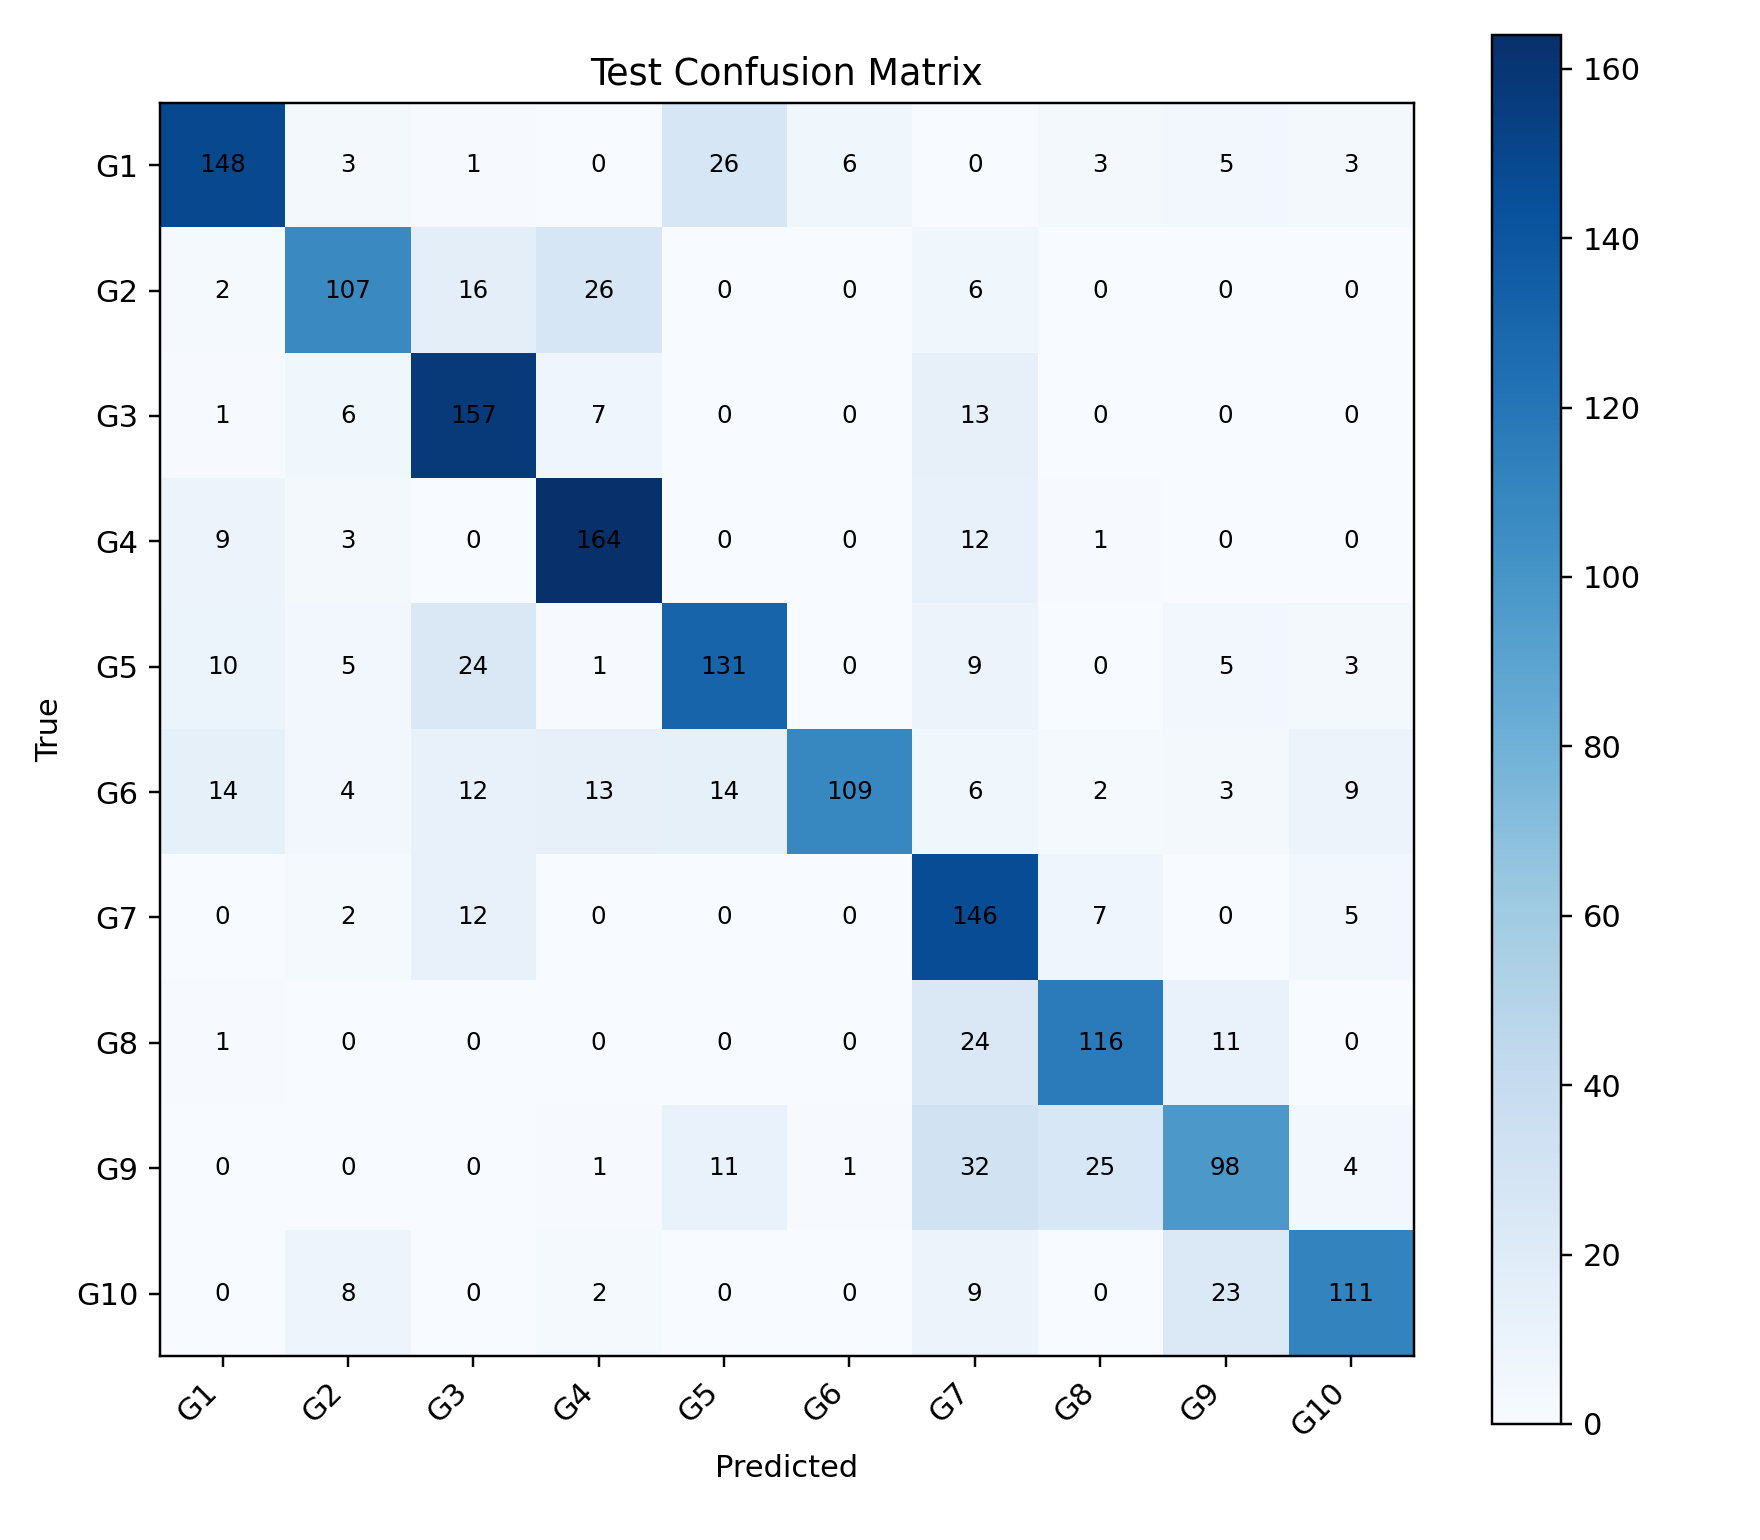

The table this chart was drawn from, first rows:
, G1, G2, G3, G4, G5, G6, G7, G8, G9, G10
G1, 148, 3, 1, 0, 26, 6, 0, 3, 5, 3
G2, 2, 107, 16, 26, 0, 0, 6, 0, 0, 0
G3, 1, 6, 157, 7, 0, 0, 13, 0, 0, 0
G4, 9, 3, 0, 164, 0, 0, 12, 1, 0, 0
G5, 10, 5, 24, 1, 131, 0, 9, 0, 5, 3
G6, 14, 4, 12, 13, 14, 109, 6, 2, 3, 9
G7, 0, 2, 12, 0, 0, 0, 146, 7, 0, 5
G8, 1, 0, 0, 0, 0, 0, 24, 116, 11, 0
G9, 0, 0, 0, 1, 11, 1, 32, 25, 98, 4
G10, 0, 8, 0, 2, 0, 0, 9, 0, 23, 111
